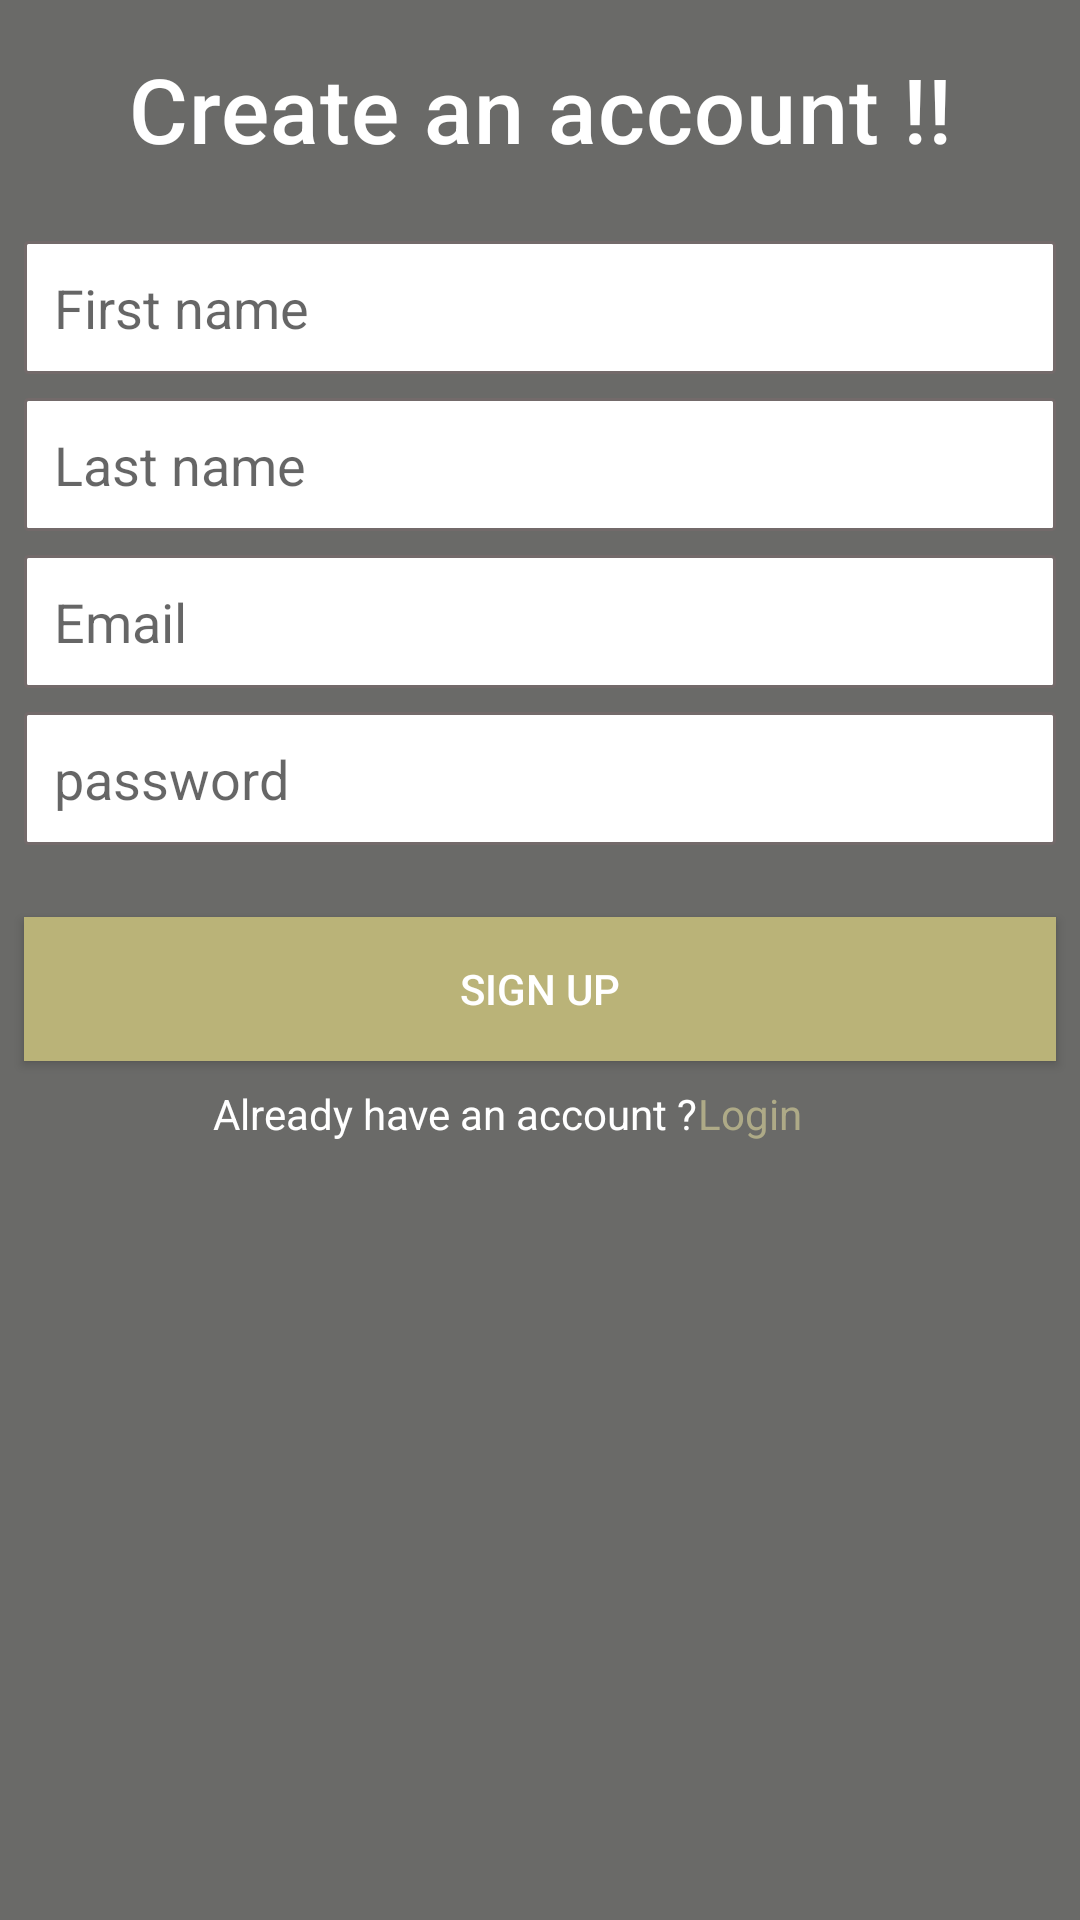

Produce the Android XML layout that renders to this screen, including the resource entries it uses.
<!-- AndroidManifest.xml: application theme Theme.ElectroBank -->
<!-- res/layout/fragment_register.xml -->
<?xml version="1.0" encoding="utf-8"?>
<androidx.constraintlayout.widget.ConstraintLayout xmlns:android="http://schemas.android.com/apk/res/android"
    xmlns:app="http://schemas.android.com/apk/res-auto"
    xmlns:tools="http://schemas.android.com/tools"
    android:layout_width="match_parent"
    android:layout_height="match_parent"
    android:background="#6A6A68"
    tools:context=".view.fragments.RegisterFragment">

    <EditText
        android:id="@+id/firstNameEditText"
        android:layout_width="0dp"
        android:layout_height="wrap_content"
        android:layout_marginStart="8dp"
        android:layout_marginTop="24dp"
        android:layout_marginEnd="8dp"
        android:background="@drawable/back_edittext"
        android:ems="10"
        android:hint="First name"
        app:layout_constraintEnd_toEndOf="parent"
        app:layout_constraintStart_toStartOf="parent"
        app:layout_constraintTop_toBottomOf="@+id/textView3" />

    <EditText
        android:id="@+id/lastNameEditTxt"
        android:layout_width="0dp"
        android:layout_height="wrap_content"
        android:layout_marginTop="8dp"
        android:background="@drawable/back_edittext"
        android:ems="10"
        android:hint="Last name"
        app:layout_constraintEnd_toEndOf="@+id/firstNameEditText"
        app:layout_constraintStart_toStartOf="@+id/firstNameEditText"
        app:layout_constraintTop_toBottomOf="@+id/firstNameEditText" />

    <EditText
        android:id="@+id/emailEditText"
        android:layout_width="0dp"
        android:layout_height="wrap_content"
        android:layout_marginTop="8dp"
        android:background="@drawable/back_edittext"
        android:ems="10"
        android:hint="Email"
        app:layout_constraintEnd_toEndOf="@+id/firstNameEditText"
        app:layout_constraintStart_toStartOf="@+id/firstNameEditText"
        app:layout_constraintTop_toBottomOf="@+id/lastNameEditTxt" />

    <TextView
        android:id="@+id/textView3"
        style="@style/TextAppearance.MaterialComponents.Headline6"
        android:layout_width="wrap_content"
        android:layout_height="wrap_content"
        android:layout_marginTop="16dp"
        android:text="Create an account !!"
        android:textColor="@color/white"
        android:textSize="30dp"
        app:layout_constraintEnd_toEndOf="parent"
        app:layout_constraintStart_toStartOf="parent"
        app:layout_constraintTop_toTopOf="parent" />

    <Button
        android:id="@+id/registerBtn"
        android:layout_width="0dp"
        android:layout_height="wrap_content"
        android:layout_marginTop="24dp"
        android:background="#BAB378"
        android:text="Sign Up"
        android:textColor="@color/white"
        app:layout_constraintEnd_toEndOf="@+id/emailEditText"
        app:layout_constraintHorizontal_bias="1.0"
        app:layout_constraintStart_toStartOf="@+id/emailEditText"
        app:layout_constraintTop_toBottomOf="@+id/paswordEdittxt" />

    <EditText
        android:id="@+id/paswordEdittxt"
        android:layout_width="0dp"
        android:layout_height="wrap_content"
        android:layout_marginTop="8dp"
        android:background="@drawable/back_edittext"
        android:ems="10"
        android:hint="password"
        app:layout_constraintEnd_toEndOf="@+id/firstNameEditText"
        app:layout_constraintHorizontal_bias="0.0"
        app:layout_constraintStart_toStartOf="@+id/firstNameEditText"
        app:layout_constraintTop_toBottomOf="@+id/emailEditText" />

    <TextView
        android:id="@+id/textView4"
        android:layout_width="wrap_content"
        android:layout_height="wrap_content"
        android:layout_marginTop="8dp"
        android:text="Already have an account ?"
        android:textColor="@color/white"
        app:layout_constraintEnd_toEndOf="@+id/registerBtn"
        app:layout_constraintHorizontal_bias="0.345"
        app:layout_constraintStart_toStartOf="@+id/registerBtn"
        app:layout_constraintTop_toBottomOf="@+id/registerBtn" />

    <TextView
        android:id="@+id/loginTxt"
        android:layout_width="wrap_content"
        android:layout_height="wrap_content"
        android:text="Login"
        android:textColor="@color/purple_500"
        app:layout_constraintStart_toEndOf="@+id/textView4"
        app:layout_constraintTop_toTopOf="@+id/textView4" />
</androidx.constraintlayout.widget.ConstraintLayout>
<!-- resources referenced by this layout -->
<resources>
  <color name="purple_500">#AEAA87</color>
  <color name="white">#FFFFFFFF</color>
  <!-- drawable back_edittext (drawable) -->
  <?xml version="1.0" encoding="utf-8"?>
  <selector xmlns:android="http://schemas.android.com/apk/res/android">
      <item>
          <shape>
              <gradient
                  android:angle="270"
                  android:endColor="@color/white"
                  android:startColor="@color/white" />
              <stroke
                  android:width="1dp"
                  android:color="#736A6A" />
              <corners
                  android:radius="1dp" />
              <padding
                  android:bottom="10dp"
                  android:left="10dp"
                  android:right="10dp"
                  android:top="10dp" />
          </shape>
      </item>
  
  </selector>
  <style name="Theme.ElectroBank" parent="Theme.MaterialComponents.DayNight.NoActionBar">
          
          <item name="colorPrimary">@color/purple_500</item>
          <item name="colorPrimaryVariant">@color/purple_700</item>
          <item name="colorOnPrimary">@color/white</item>
          
          <item name="colorSecondary">@color/teal_200</item>
          <item name="colorSecondaryVariant">@color/teal_700</item>
          <item name="colorOnSecondary">@color/black</item>
          
          <item name="android:statusBarColor" tools:targetApi="l">?attr/colorPrimaryVariant</item>
          
      </style>
  <color name="purple_700">#D3C6A2</color>
  <color name="teal_200">#FF03DAC5</color>
  <color name="teal_700">#FF018786</color>
  <color name="black">#FF000000</color>
</resources>
